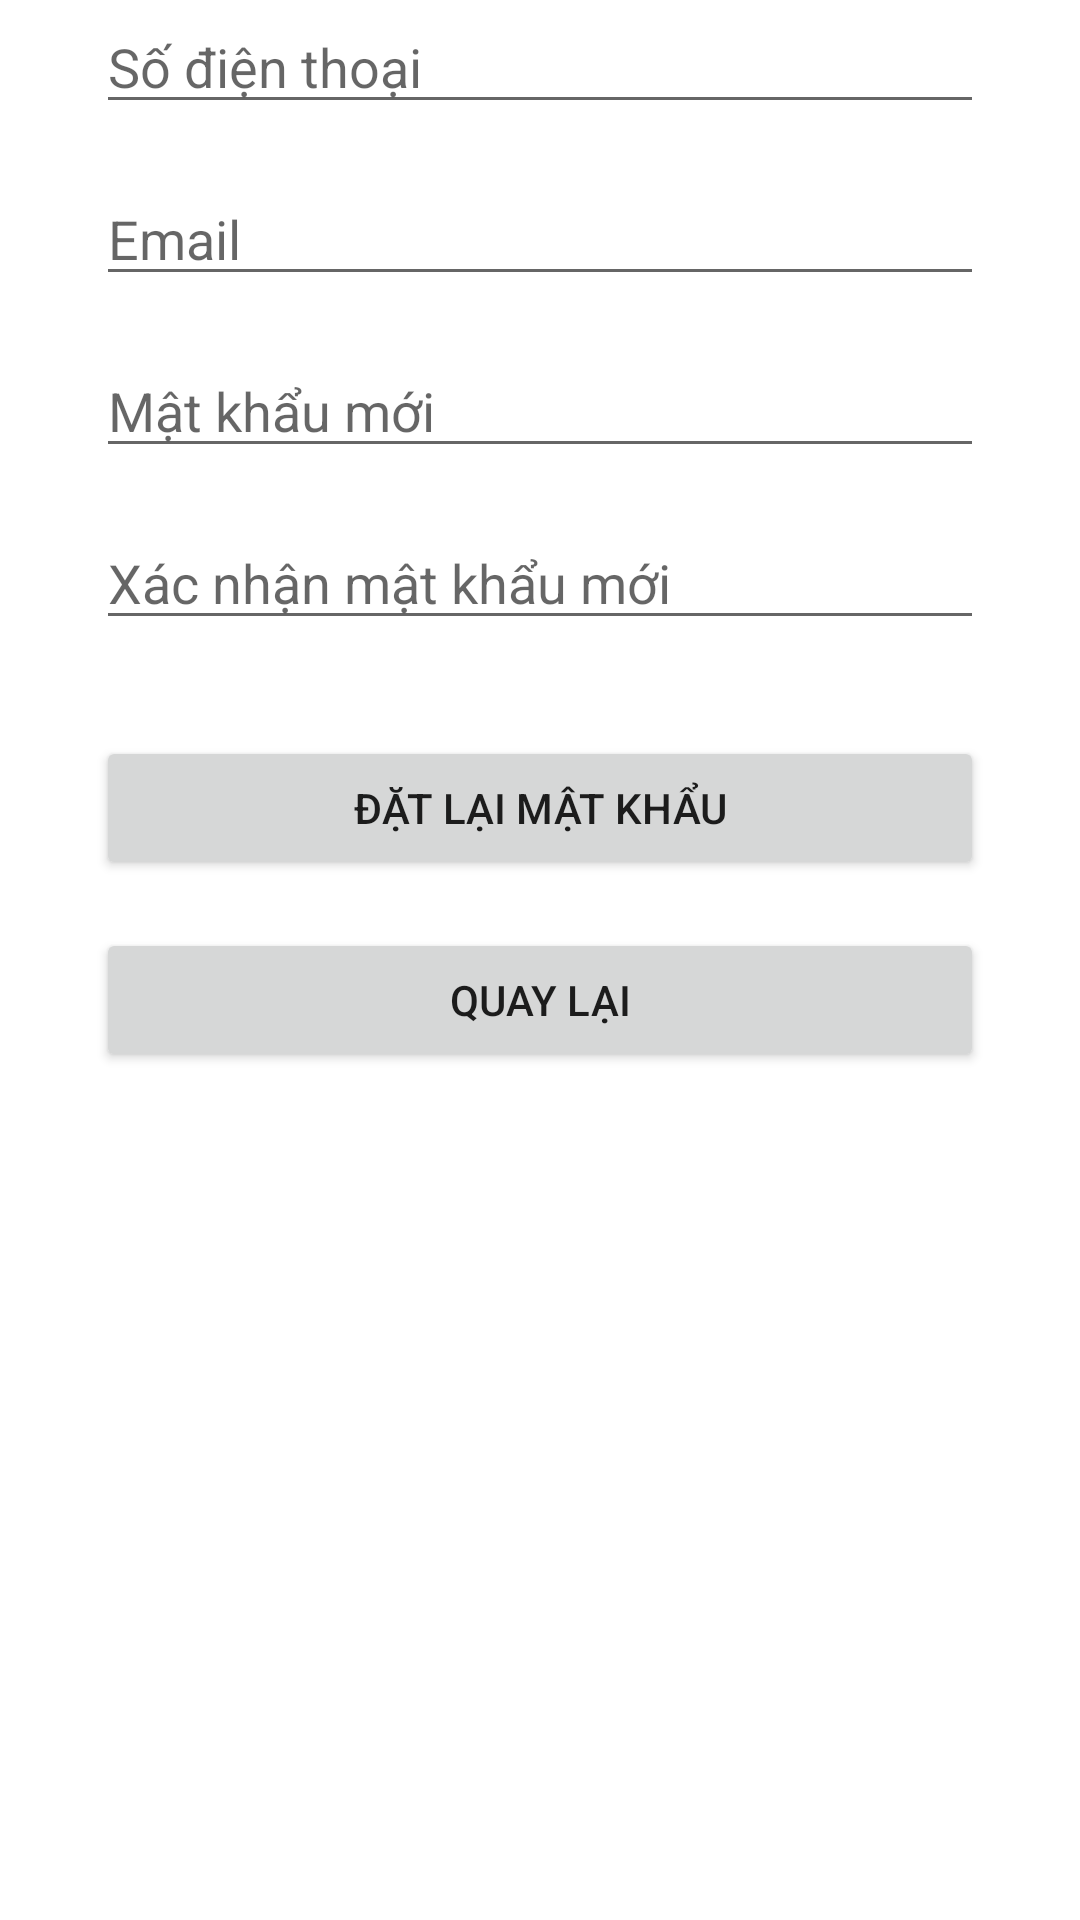

Layout XML and referenced resources for this Android screen:
<!-- AndroidManifest.xml: application theme Theme.Cinema -->
<!-- res/layout/activity_forget_password.xml -->
<?xml version="1.0" encoding="utf-8"?>
<androidx.constraintlayout.widget.ConstraintLayout xmlns:android="http://schemas.android.com/apk/res/android"
    xmlns:app="http://schemas.android.com/apk/res-auto"
    xmlns:tools="http://schemas.android.com/tools"
    android:id="@+id/main"
    android:layout_width="match_parent"
    android:layout_height="match_parent"
    tools:context=".ForgetPasswordActivity">
    <EditText
        android:id="@+id/editPhone"
        android:layout_width="0dp"
        android:layout_height="wrap_content"
        android:layout_marginStart="32dp"
        android:layout_marginEnd="32dp"
        android:hint="Số điện thoại"
        android:inputType="phone"
        app:layout_constraintEnd_toEndOf="parent"
        app:layout_constraintStart_toStartOf="parent"
        app:layout_constraintTop_toTopOf="parent" />

    <EditText
        android:id="@+id/editEmail"
        android:layout_width="0dp"
        android:layout_height="wrap_content"
        android:layout_marginStart="32dp"
        android:layout_marginTop="16dp"
        android:layout_marginEnd="32dp"
        android:hint="Email"
        android:inputType="textEmailAddress"
        app:layout_constraintEnd_toEndOf="parent"
        app:layout_constraintStart_toStartOf="parent"
        app:layout_constraintTop_toBottomOf="@id/editPhone" />

    <EditText
        android:id="@+id/editNewPassword"
        android:layout_width="0dp"
        android:layout_height="wrap_content"
        android:layout_marginStart="32dp"
        android:layout_marginTop="16dp"
        android:layout_marginEnd="32dp"
        android:hint="Mật khẩu mới"
        android:inputType="textPassword"
        app:layout_constraintEnd_toEndOf="parent"
        app:layout_constraintStart_toStartOf="parent"
        app:layout_constraintTop_toBottomOf="@id/editEmail" />

    <EditText
        android:id="@+id/editConfirmPassword"
        android:layout_width="0dp"
        android:layout_height="wrap_content"
        android:layout_marginStart="32dp"
        android:layout_marginTop="16dp"
        android:layout_marginEnd="32dp"
        android:hint="Xác nhận mật khẩu mới"
        android:inputType="textPassword"
        app:layout_constraintEnd_toEndOf="parent"
        app:layout_constraintStart_toStartOf="parent"
        app:layout_constraintTop_toBottomOf="@id/editNewPassword" />

    <Button
        android:id="@+id/btnSubmit"
        android:layout_width="0dp"
        android:layout_height="wrap_content"
        android:layout_marginStart="32dp"
        android:layout_marginTop="32dp"
        android:layout_marginEnd="32dp"
        android:text="Đặt lại mật khẩu"
        app:layout_constraintEnd_toEndOf="parent"
        app:layout_constraintStart_toStartOf="parent"
        app:layout_constraintTop_toBottomOf="@id/editConfirmPassword" />

    <Button
        android:id="@+id/btnBackToLogin"
        android:layout_width="0dp"
        android:layout_height="wrap_content"
        android:layout_marginStart="32dp"
        android:layout_marginTop="16dp"
        android:layout_marginEnd="32dp"
        android:text="Quay lại"
        app:layout_constraintEnd_toEndOf="parent"
        app:layout_constraintStart_toStartOf="parent"
        app:layout_constraintTop_toBottomOf="@id/btnSubmit" />
</androidx.constraintlayout.widget.ConstraintLayout>
<!-- resources referenced by this layout -->
<resources>
  <style name="Theme.Cinema" parent="Theme.MaterialComponents.DayNight.NoActionBar">
          
          <item name="colorPrimary">@color/purple_500</item>
          <item name="colorPrimaryVariant">@color/purple_700</item>
          <item name="colorOnPrimary">@color/white</item>
          
          <item name="colorSecondary">@color/teal_200</item>
          <item name="colorSecondaryVariant">@color/teal_700</item>
          <item name="colorOnSecondary">@color/black</item>
          
          <item name="android:statusBarColor">?attr/colorPrimaryVariant</item>
          
      </style>
  <!-- not gathered from this repository: default colours our renderer supplied (Android Studio template values) -->
  <color name="purple_500">#FF6200EE</color>
  <color name="purple_700">#FF3700B3</color>
  <color name="teal_200">#FF03DAC5</color>
  <color name="teal_700">#FF018786</color>
  <color name="black">#FF000000</color>
  <color name="white">#FFFFFFFF</color>
</resources>
